Dataset: monkey-detection (GitHub, ellail-mardi/monkey-detection). Classes: thermal, visual.

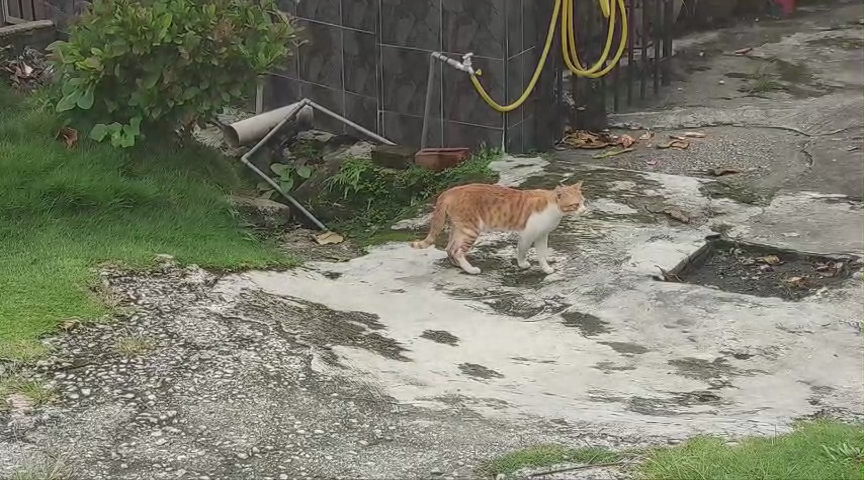
Label: visual

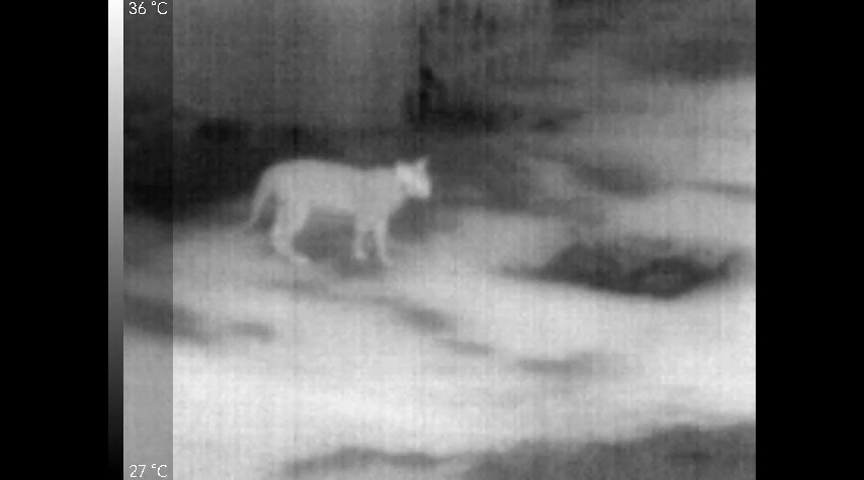
Label: thermal

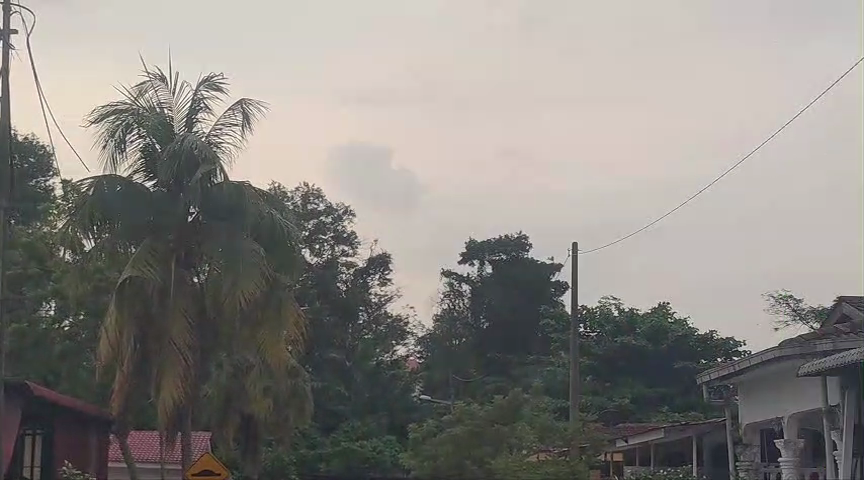
Label: visual

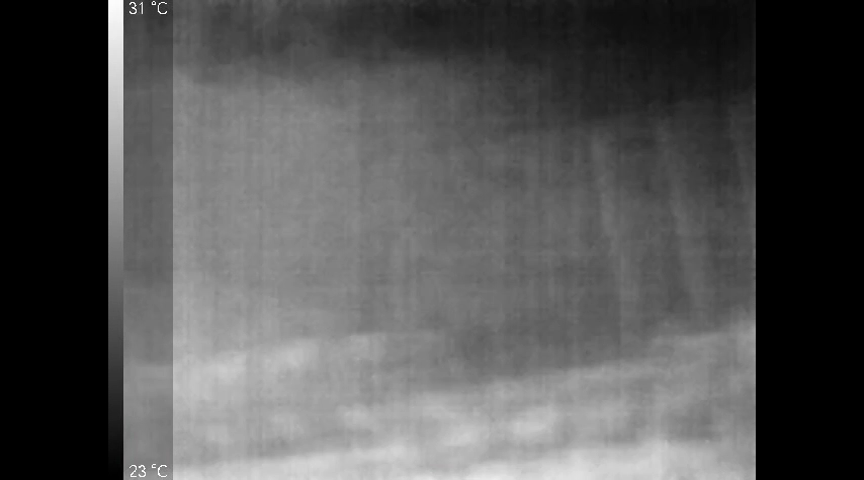
Label: thermal

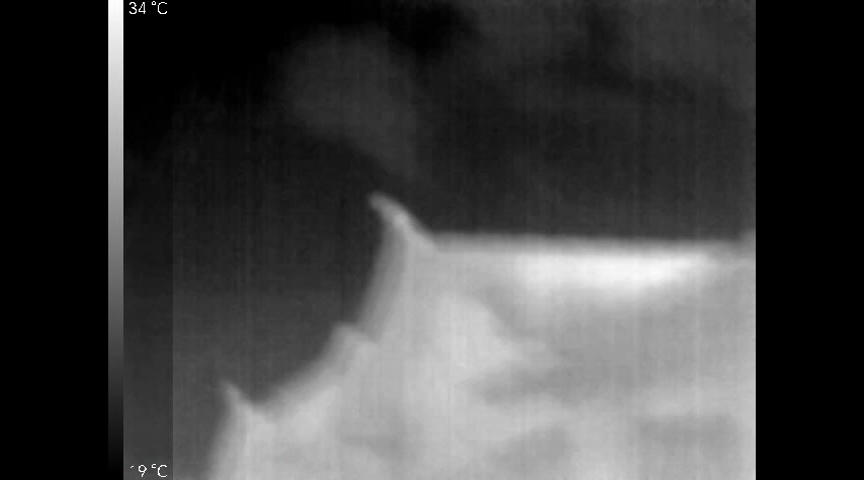
Label: thermal

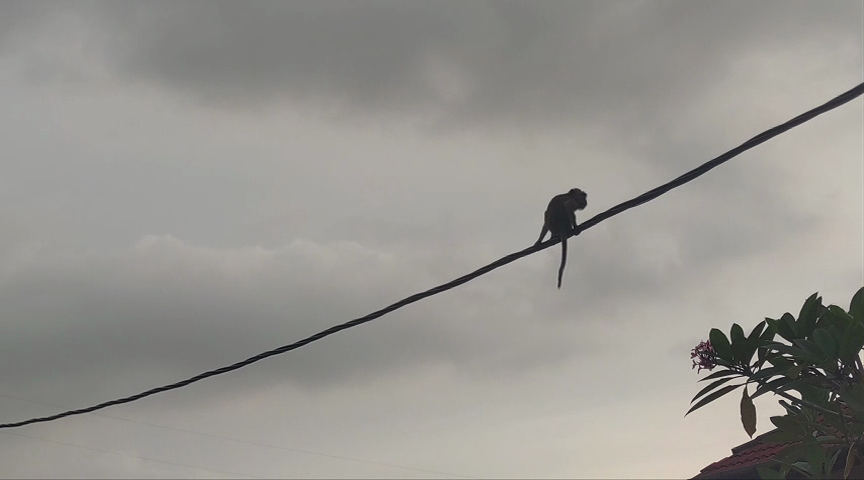
Label: visual
